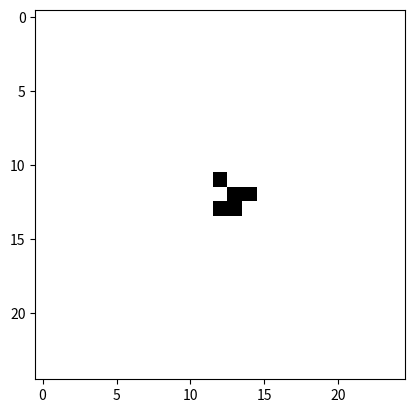

This chart was generated by the following Python code:
import numpy as np
import matplotlib.pyplot as plt
import matplotlib.animation as animation

# give a function for game by ChatGPT
def initialize_grid(size):
    grid = np.zeros((size, size), dtype=bool)
    # how the game works
    pattern = np.array([[False, False, True],[True, False, True],[False, True, True]], dtype=bool)
    x, y = (size - pattern.shape[0]) // 2, (size - pattern.shape[1]) // 2
    grid[x:x + pattern.shape[0], y:y + pattern.shape[1]] = pattern
    return grid

# how many times
k = 100

# make the game no bountary by ChatGPT
def evolve(grid):
    size = grid.shape[0]
    new_grid = grid.copy()
    for i in range(size):
        for j in range(size):
            # chack the neighbor by google
            neighbors = [(i - 1, j - 1), (i - 1, j), (i - 1, j + 1), (i, j - 1), (i, j + 1), (i + 1, j - 1), (i + 1, j), (i + 1, j + 1)]
            live_neighbors = sum(grid[x % size, y % size] for x, y in neighbors)
            if grid[i, j]:
                if live_neighbors < 2 or live_neighbors > 3:
                    new_grid[i, j] = False  # die
            else:
                if live_neighbors == 3:
                    new_grid[i, j] = True  # relife
    return new_grid

# initialize the table
grid_size = 25
grid = initialize_grid(grid_size)

# function for animation
def update(frame):
    im.set_data(grid)
    grid[:] = evolve(grid)
# crate the animation
fig = plt.figure()
im = plt.imshow(grid, cmap = 'binary', interpolation = 'none')
ani = animation.FuncAnimation(fig, update, frames = k, repeat = False)

# gif code by ChatGPT
ani.save('game_of_life.gif', writer = 'pillow', fps = 10, savefig_kwargs = {'facecolor': 'red', 'edgecolor': 'black'})

# picrure code by Chat GPT
plt.imshow(grid, cmap = 'binary', interpolation = 'none')
plt.savefig('game_of_life.png', facecolor = 'red')